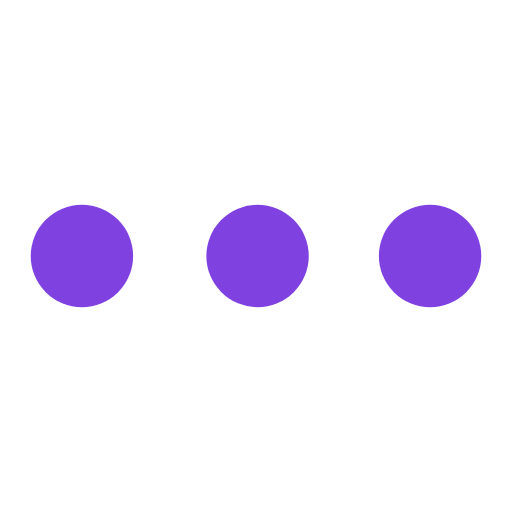
t = 0.00 s
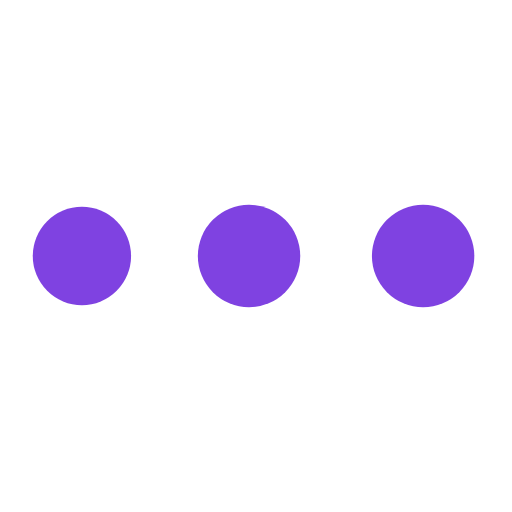
t = 0.51 s
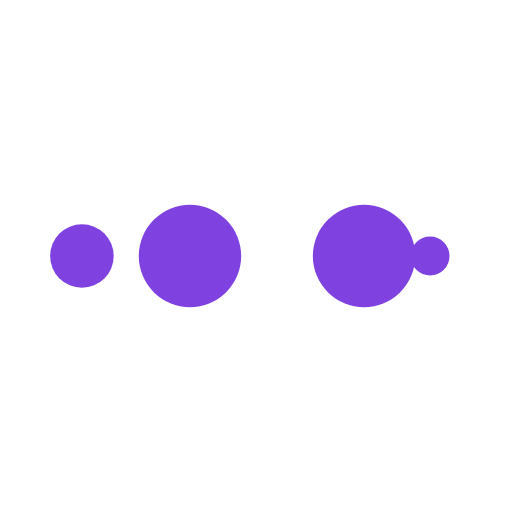
t = 0.85 s
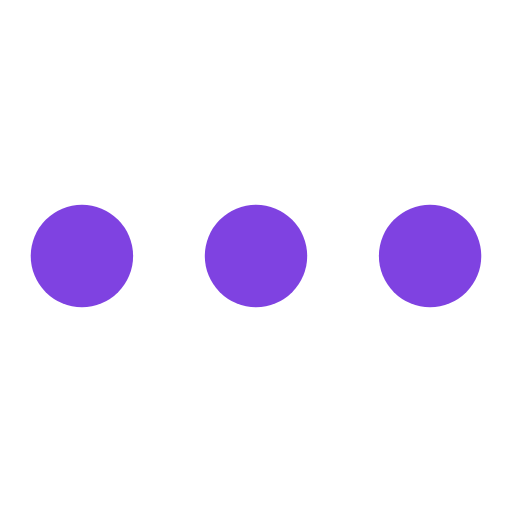
t = 1.35 s
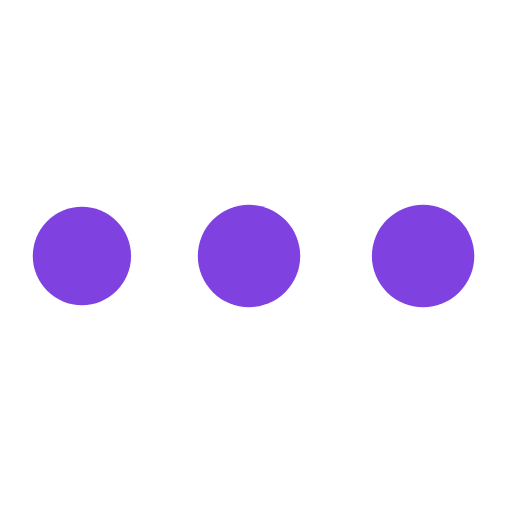
t = 1.86 s
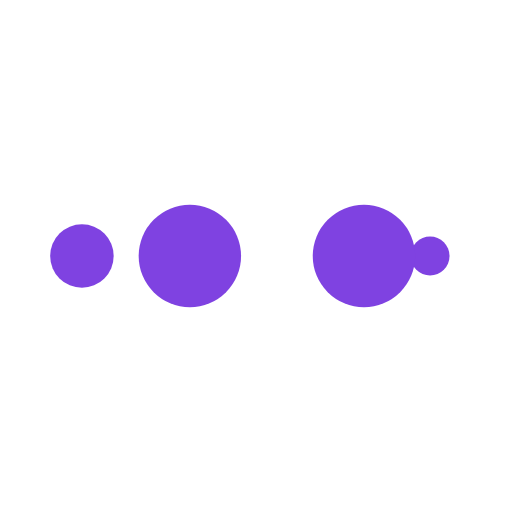
t = 2.20 s

The animated SVG that drew these frames (rendered in a browser with its animation timeline set to each time). Animation: 10 SMIL elements (animate=10); one cycle of 2.70 s, repeats indefinitely.

<?xml version="1.0" encoding="utf-8"?>
<svg xmlns="http://www.w3.org/2000/svg" xmlns:xlink="http://www.w3.org/1999/xlink" style="margin: auto; background: none; display: block; shape-rendering: auto;" width="200px" height="200px" viewBox="0 0 100 100" preserveAspectRatio="xMidYMid">
<circle cx="84" cy="50" r="10" fill="#ffffff">
    <animate attributeName="r" repeatCount="indefinite" dur="0.6756756756756757s" calcMode="spline" keyTimes="0;1" values="10;0" keySplines="0 0.5 0.5 1" begin="0s"></animate>
    <animate attributeName="fill" repeatCount="indefinite" dur="2.7027027027027026s" calcMode="discrete" keyTimes="0;0.25;0.5;0.75;1" values="#7f42e1;#7f42e1;#7f42e1;#7f42e1;#7f42e1" begin="0s"></animate>
</circle><circle cx="16" cy="50" r="10" fill="#7f42e1">
  <animate attributeName="r" repeatCount="indefinite" dur="2.7027027027027026s" calcMode="spline" keyTimes="0;0.25;0.5;0.75;1" values="0;0;10;10;10" keySplines="0 0.5 0.5 1;0 0.5 0.5 1;0 0.5 0.5 1;0 0.5 0.5 1" begin="0s"></animate>
  <animate attributeName="cx" repeatCount="indefinite" dur="2.7027027027027026s" calcMode="spline" keyTimes="0;0.25;0.5;0.75;1" values="16;16;16;50;84" keySplines="0 0.5 0.5 1;0 0.5 0.5 1;0 0.5 0.5 1;0 0.5 0.5 1" begin="0s"></animate>
</circle><circle cx="50" cy="50" r="10" fill="#7f42e1">
  <animate attributeName="r" repeatCount="indefinite" dur="2.7027027027027026s" calcMode="spline" keyTimes="0;0.25;0.5;0.75;1" values="0;0;10;10;10" keySplines="0 0.5 0.5 1;0 0.5 0.5 1;0 0.5 0.5 1;0 0.5 0.5 1" begin="-0.6756756756756757s"></animate>
  <animate attributeName="cx" repeatCount="indefinite" dur="2.7027027027027026s" calcMode="spline" keyTimes="0;0.25;0.5;0.75;1" values="16;16;16;50;84" keySplines="0 0.5 0.5 1;0 0.5 0.5 1;0 0.5 0.5 1;0 0.5 0.5 1" begin="-0.6756756756756757s"></animate>
</circle><circle cx="84" cy="50" r="10" fill="#7f42e1">
  <animate attributeName="r" repeatCount="indefinite" dur="2.7027027027027026s" calcMode="spline" keyTimes="0;0.25;0.5;0.75;1" values="0;0;10;10;10" keySplines="0 0.5 0.5 1;0 0.5 0.5 1;0 0.5 0.5 1;0 0.5 0.5 1" begin="-1.3513513513513513s"></animate>
  <animate attributeName="cx" repeatCount="indefinite" dur="2.7027027027027026s" calcMode="spline" keyTimes="0;0.25;0.5;0.75;1" values="16;16;16;50;84" keySplines="0 0.5 0.5 1;0 0.5 0.5 1;0 0.5 0.5 1;0 0.5 0.5 1" begin="-1.3513513513513513s"></animate>
</circle><circle cx="16" cy="50" r="10" fill="#7f42e1">
  <animate attributeName="r" repeatCount="indefinite" dur="2.7027027027027026s" calcMode="spline" keyTimes="0;0.25;0.5;0.75;1" values="0;0;10;10;10" keySplines="0 0.5 0.5 1;0 0.5 0.5 1;0 0.5 0.5 1;0 0.5 0.5 1" begin="-2.027027027027027s"></animate>
  <animate attributeName="cx" repeatCount="indefinite" dur="2.7027027027027026s" calcMode="spline" keyTimes="0;0.25;0.5;0.75;1" values="16;16;16;50;84" keySplines="0 0.5 0.5 1;0 0.5 0.5 1;0 0.5 0.5 1;0 0.5 0.5 1" begin="-2.027027027027027s"></animate>
</circle>
<!-- [ldio] generated by https://loading.io/ --></svg>
